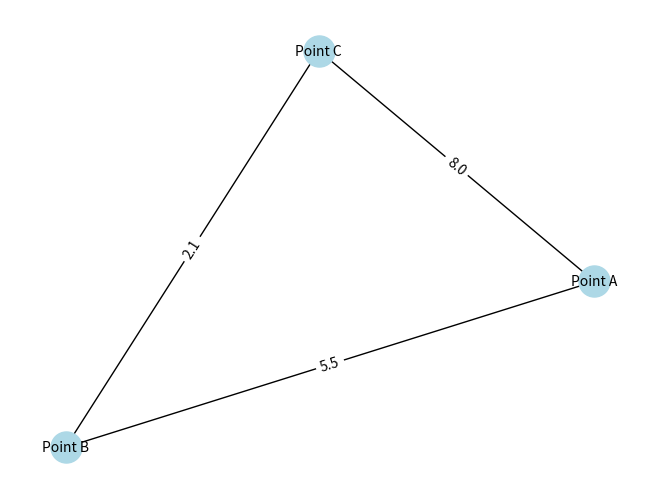

Write the Python code that produced this figure.
# src/route_optimization.py
import networkx as nx
import matplotlib.pyplot as plt

def optimize_route():
    G = nx.Graph()
    G.add_edge('Point A', 'Point B', weight=5.5)
    G.add_edge('Point A', 'Point C', weight=8.0)
    G.add_edge('Point B', 'Point C', weight=2.1)

    pos = nx.spring_layout(G)
    nx.draw(G, pos, with_labels=True, node_color='lightblue', node_size=500, font_size=10)
    labels = nx.get_edge_attributes(G, 'weight')
    nx.draw_networkx_edge_labels(G, pos, edge_labels=labels)
    plt.show()

    shortest_path = nx.dijkstra_path(G, 'Point A', 'Point C', weight='weight')
    print("Shortest Path:", shortest_path)

if __name__ == "__main__":
    optimize_route()
